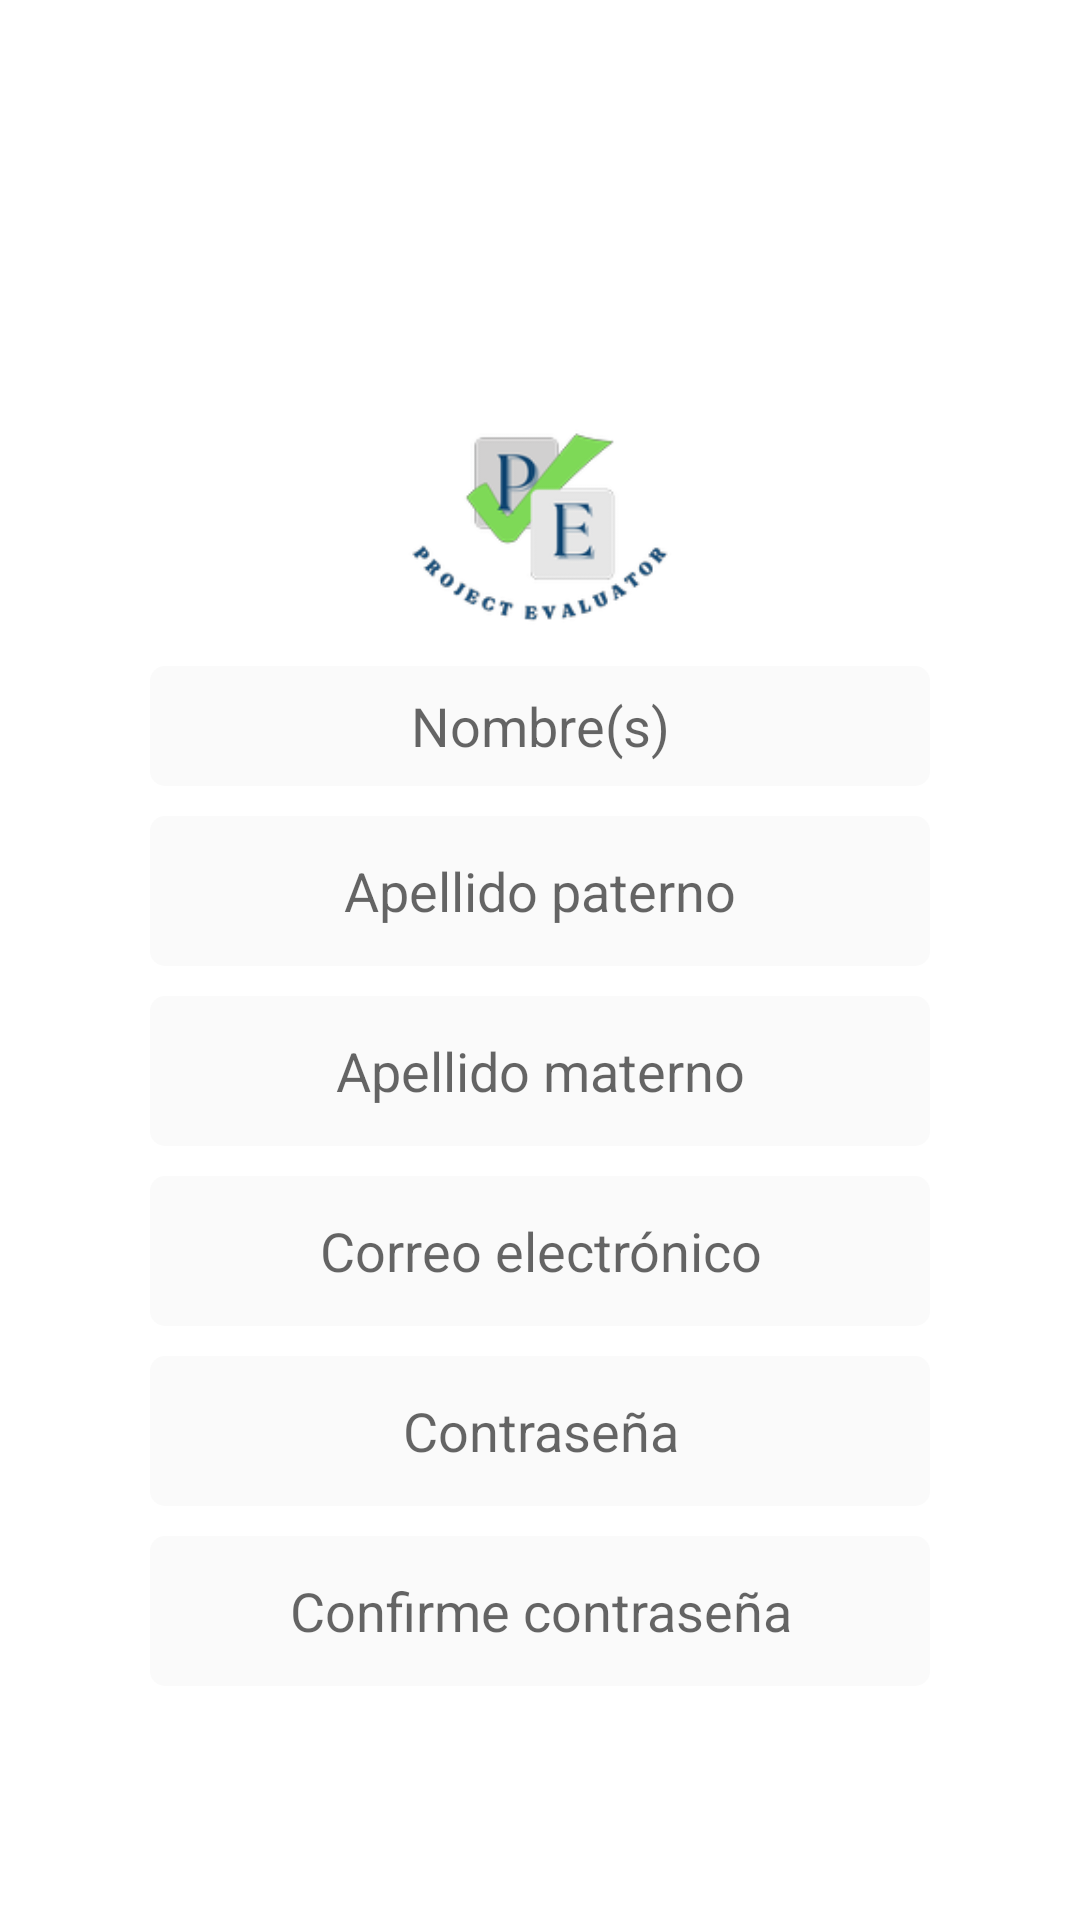

Reconstruct the res/layout file that produces this screen, plus the resources it refers to.
<!-- AndroidManifest.xml: application theme Theme.ProjectEvaluator -->
<!-- res/layout/fragment_create_account.xml -->
<?xml version="1.0" encoding="utf-8"?>
<LinearLayout xmlns:android="http://schemas.android.com/apk/res/android"
    xmlns:tools="http://schemas.android.com/tools"
    android:layout_width="match_parent"
    android:layout_height="match_parent"
    android:background="@color/primary"
    tools:context=".CreateAccountActivity">

    <LinearLayout
        android:layout_width="match_parent"
        android:layout_height="match_parent"
        android:orientation="vertical">

        <LinearLayout
            android:layout_width="match_parent"
            android:layout_height="wrap_content"
            android:layout_weight="1"
            android:background="@color/white">

            <LinearLayout
                android:layout_width="match_parent"
                android:layout_height="match_parent"
                android:background="@drawable/login_rouded_blue"
                android:gravity="center">

                <TextView
                    android:layout_width="wrap_content"
                    android:layout_height="wrap_content"
                    android:text="Registrarme"
                    android:textColor="@color/white" />
            </LinearLayout>
        </LinearLayout>

        <LinearLayout
            android:layout_width="match_parent"
            android:layout_height="wrap_content"
            android:background="@drawable/login_rounded_white"
            android:gravity="center"
            android:orientation="vertical">

            <ImageView
                android:layout_width="90dp"
                android:layout_height="90dp"
                android:src="@mipmap/ic_logo"></ImageView>

            <EditText
                android:layout_width="match_parent"
                android:layout_height="40dp"
                android:layout_marginHorizontal="50dp"
                android:layout_marginBottom="10dp"
                android:background="@drawable/editext_rounded"
                android:hint="Nombre(s)"
                android:textAlignment="center" />

            <EditText
                android:layout_width="match_parent"
                android:layout_height="50dp"
                android:layout_marginHorizontal="50dp"
                android:layout_marginBottom="10dp"
                android:background="@drawable/editext_rounded"
                android:hint="Apellido paterno"
                android:textAlignment="center" />

            <EditText
                android:layout_width="match_parent"
                android:layout_height="50dp"
                android:layout_marginHorizontal="50dp"
                android:layout_marginBottom="10dp"
                android:background="@drawable/editext_rounded"
                android:hint="Apellido materno"
                android:textAlignment="center" />

            <EditText
                android:layout_width="match_parent"
                android:layout_height="50dp"
                android:layout_marginHorizontal="50dp"
                android:layout_marginBottom="10dp"
                android:background="@drawable/editext_rounded"
                android:hint="Correo electrónico"
                android:inputType="textEmailAddress"
                android:textAlignment="center" />

            <EditText
                android:layout_width="match_parent"
                android:layout_height="50dp"
                android:layout_marginHorizontal="50dp"
                android:layout_marginBottom="10dp"
                android:background="@drawable/editext_rounded"
                android:hint="Contraseña"
                android:inputType="textPassword"
                android:textAlignment="center" />

            <EditText
                android:layout_width="match_parent"
                android:layout_height="50dp"
                android:layout_marginHorizontal="50dp"
                android:layout_marginBottom="10dp"
                android:background="@drawable/editext_rounded"
                android:hint="Confirme contraseña"
                android:inputType="textPassword"
                android:textAlignment="center" />

            <Button
                android:layout_width="match_parent"
                android:layout_height="wrap_content"
                android:layout_marginHorizontal="50dp"
                android:layout_marginVertical="10dp"
                android:background="@drawable/btn_primary_rounded"
                android:text="Registrarme"
                android:textColor="@color/white" />


        </LinearLayout>

    </LinearLayout>

</LinearLayout>
<!-- resources referenced by this layout -->
<resources>
  <!-- drawable btn_primary_rounded (drawable) -->
  <?xml version="1.0" encoding="utf-8"?>
  <shape xmlns:android="http://schemas.android.com/apk/res/android">
      <solid android:color="@color/primary"></solid>
      <corners android:radius="60dp"></corners>
  </shape>
  <!-- drawable editext_rounded (drawable) -->
  <?xml version="1.0" encoding="utf-8"?>
  <shape xmlns:android="http://schemas.android.com/apk/res/android">
      <solid android:color="@color/fondoEditext" />
      <corners android:radius="5dp" />
  </shape>
  <!-- drawable login_rouded_blue (drawable) -->
  <?xml version="1.0" encoding="utf-8"?>
  <shape xmlns:android="http://schemas.android.com/apk/res/android">
      <corners android:bottomLeftRadius="140dp"></corners>
      <solid android:color="@color/primary"></solid>
  </shape>
  <!-- drawable login_rounded_white (drawable) -->
  <?xml version="1.0" encoding="utf-8"?>
  <shape xmlns:android="http://schemas.android.com/apk/res/android">
      <corners android:topRightRadius="140dp"></corners>
      <solid android:color="@color/white"></solid>
      <stroke android:color="@color/primary"></stroke>
  </shape>
  <!-- mipmap ic_logo: png bitmap (mipmap-hdpi, 5298 bytes) -->
  <style name="Theme.ProjectEvaluator" parent="Theme.MaterialComponents.DayNight.DarkActionBar">
          
          <item name="colorPrimary">@color/primary_color</item>
          <item name="colorPrimaryVariant">@color/primary_color</item>
          <item name="colorOnPrimary">@color/background</item>
          
          <item name="colorSecondary">@color/secondary_color</item>
          <item name="colorSecondaryVariant">@color/secondary_color</item>
          <item name="colorOnSecondary">@color/background</item>
          
          <item name="android:statusBarColor">?attr/colorPrimaryVariant</item>
          
      </style>
  <color name="fondoEditext">#fafafa</color>
  <color name="primary_color">#000524</color>
  <color name="background">#FFFFFF</color>
  <color name="secondary_color">#7ed957</color>
  <!-- not gathered from this repository: default colours our renderer supplied (Android Studio template values) -->
  <color name="white">#FFFFFFFF</color>
</resources>
